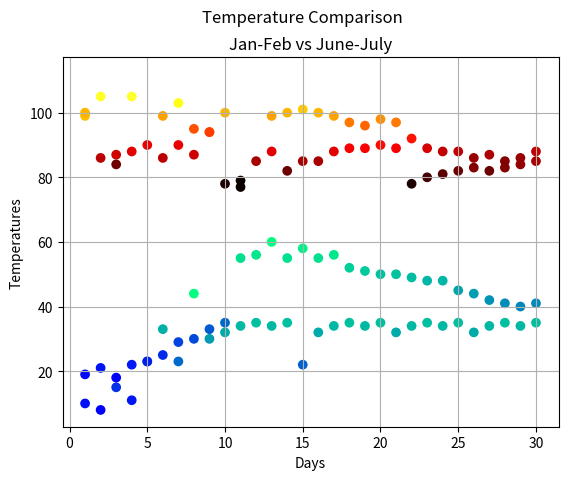

Python code for this plot:
import matplotlib.pyplot as plt
from numpy.random import random

days = [1,2,3,4,5,6,7,8,9,10,11,12,13,14,15,16,17,18,19,20,21,22,23,24,25,26,27,28,29,30]
tempsJune = [99,86,87,88,111,86,103,87,94,78,77,85,88,82,85,85,88,89,89,90,89,78,80,81,82,83,82,83,84,85]
tempsJuly = [100,105,84,105,90,99,90,95,94,100,79,112,99,100,101,100,99,97,96,98,97,92,89,88,88,86,87,85,86,88]
tempsJan = [10,8,15,11,23,33,23,44,30,32,34,35,34,35,22,32,34,35,34,35,32,34,35,34,35,32,34,35,34,35,]
tempsFeb=[19,21,18,22,23,25,29,30,33,35,55,56,60,55,58,55,56,52,51,50,50,49,48,48,45,44,42,41,40,41]

plt.scatter(days, tempsJune, c=tempsJune, cmap="hot", label="June Temps")
plt.scatter(days, tempsJuly, c=tempsJuly, cmap="hot", label="July Temps")
plt.scatter(days, tempsJan, c=tempsJan, cmap="winter", label="Jan Temps")
plt.scatter(days, tempsFeb, c=tempsFeb, cmap="winter", label="Feb Temps")

plt.ylabel("Temperatures")
plt.xlabel("Days")

plt.suptitle("Temperature Comparison")
plt.title("Jan-Feb vs June-July")
#plt.legend(loc="lower right", ncol=2, fontsize=8)

plt.grid()
plt.show()
